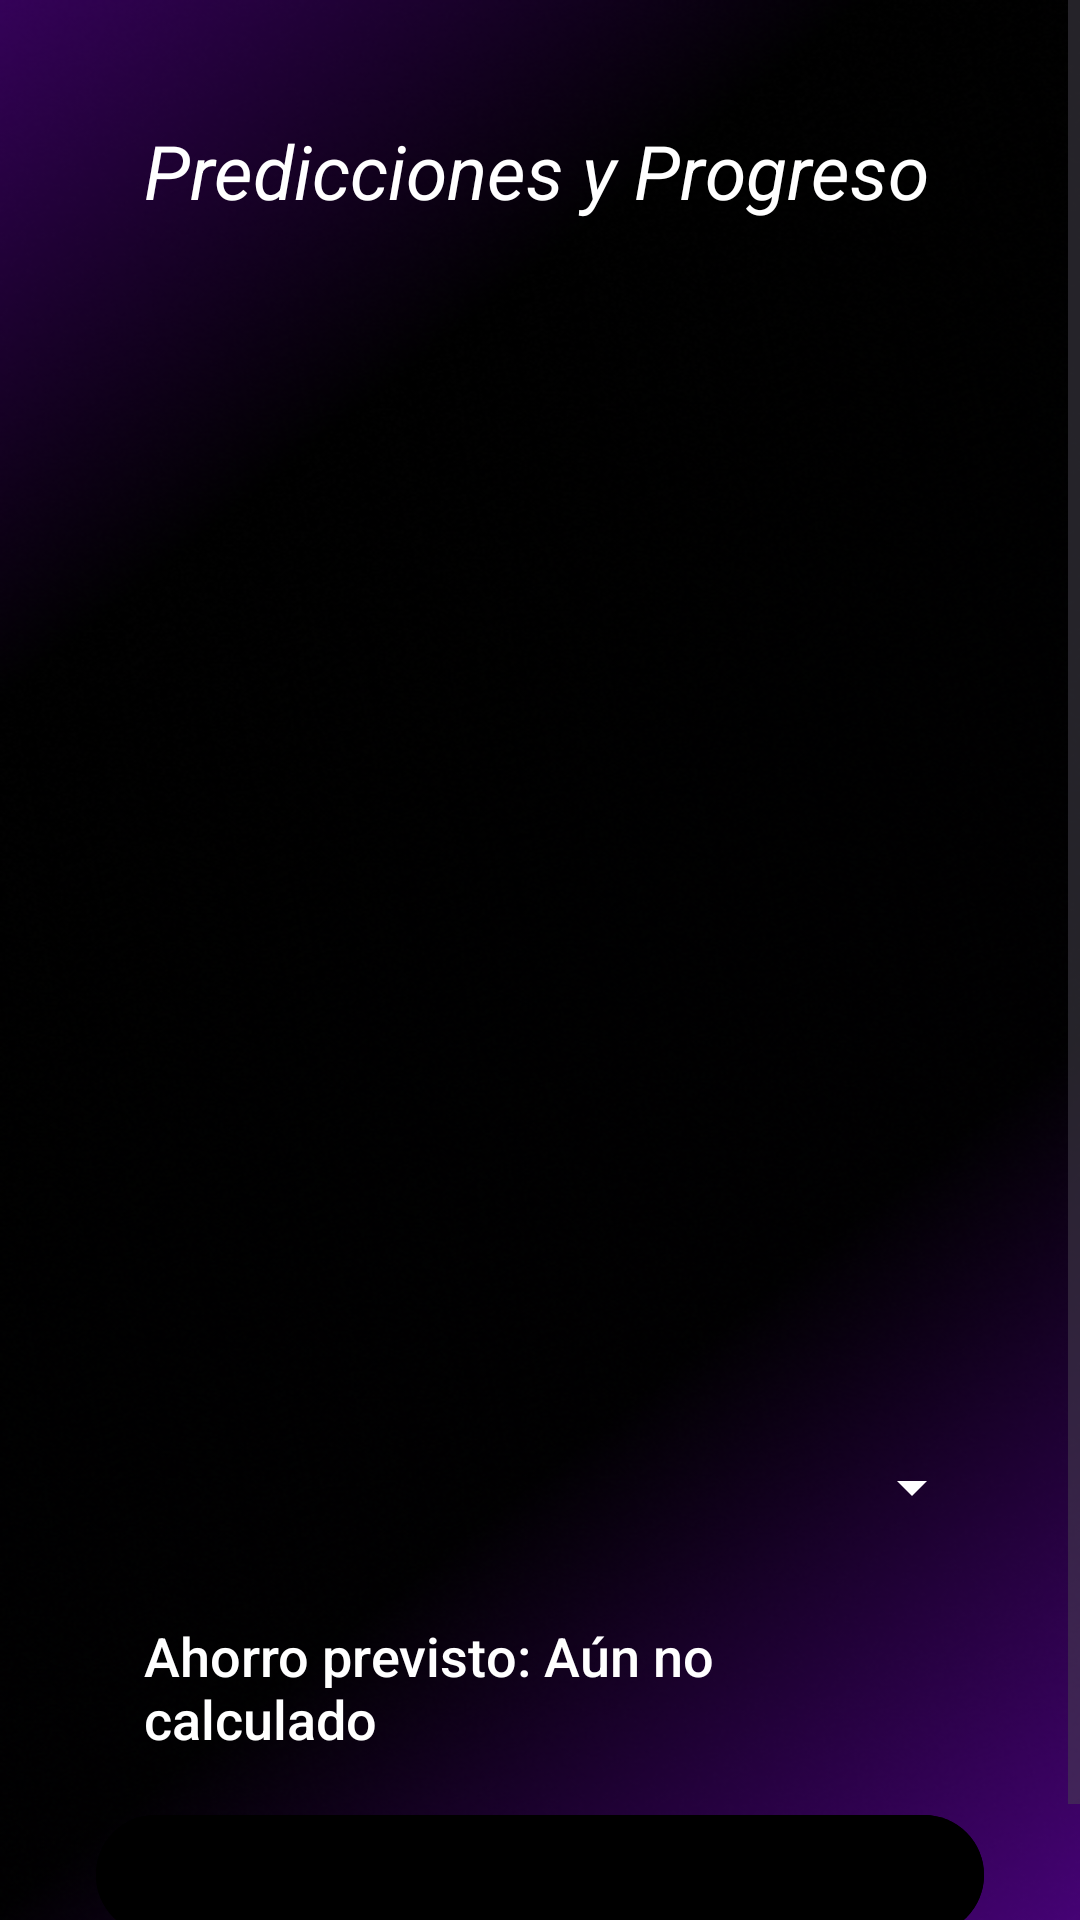

Android layout source for this screen:
<!-- AndroidManifest.xml: application theme Theme.WeathVision -->
<!-- res/layout/main_prediction.xml -->
<?xml version="1.0" encoding="utf-8"?>
<androidx.constraintlayout.widget.ConstraintLayout
    xmlns:android="http://schemas.android.com/apk/res/android"
    xmlns:app="http://schemas.android.com/apk/res-auto"
    xmlns:tools="http://schemas.android.com/tools"
    android:layout_width="match_parent"
    android:layout_height="match_parent"
    android:background="@drawable/background">

    <ScrollView
        android:layout_width="0dp"
        android:layout_height="0dp"
        android:fillViewport="true"
        app:layout_constraintTop_toTopOf="parent"
        app:layout_constraintBottom_toBottomOf="parent"
        app:layout_constraintStart_toStartOf="parent"
        app:layout_constraintEnd_toEndOf="parent">

        <androidx.constraintlayout.widget.ConstraintLayout
            android:layout_width="match_parent"
            android:layout_height="wrap_content"
            android:padding="16dp">

            <TextView
                android:id="@+id/textView4"
                android:layout_width="0dp"
                android:layout_height="wrap_content"
                android:layout_marginStart="16dp"
                android:layout_marginTop="8dp"
                android:layout_marginEnd="16dp"
                android:padding="16dp"
                android:text="Predicciones y Progreso"
                android:textColor="@color/white"
                android:textSize="25sp"
                android:textStyle="italic"
                app:layout_constraintEnd_toEndOf="parent"
                app:layout_constraintHorizontal_bias="0.0"
                app:layout_constraintStart_toStartOf="parent"
                app:layout_constraintTop_toTopOf="parent" />

            <ImageView
                android:id="@+id/imageView"
                android:layout_width="374dp"
                android:layout_height="394dp"
                android:background="@drawable/bars_dos"
                android:scaleType="centerCrop"
                android:visibility="visible"
                app:layout_constraintBottom_toTopOf="@+id/timePeriodSpinner"
                app:layout_constraintEnd_toEndOf="parent"
                app:layout_constraintHeight_percent="0.4"
                app:layout_constraintHorizontal_bias="1.0"
                app:layout_constraintStart_toStartOf="parent"
                app:layout_constraintTop_toBottomOf="@+id/textView4"
                app:layout_constraintVertical_bias="1.0" />

            <com.github.mikephil.charting.charts.BarChart
                android:id="@+id/barChart"
                android:layout_width="0dp"
                android:layout_height="0dp"
                android:visibility="gone"
                app:layout_constraintBottom_toTopOf="@+id/timePeriodSpinner"
                app:layout_constraintEnd_toEndOf="parent"
                app:layout_constraintHeight_percent="0.4"
                app:layout_constraintStart_toStartOf="parent"
                app:layout_constraintTop_toBottomOf="@+id/textView4" />

            <Spinner
                android:id="@+id/timePeriodSpinner"
                android:layout_width="0dp"
                android:layout_height="wrap_content"
                android:layout_marginStart="16dp"
                android:layout_marginTop="16dp"
                android:layout_marginEnd="16dp"
                android:backgroundTint="@color/white"
                android:contentDescription="Seleccionar período de tiempo"
                app:layout_constraintEnd_toEndOf="parent"
                app:layout_constraintHorizontal_bias="1.0"
                app:layout_constraintStart_toStartOf="parent"
                app:layout_constraintTop_toBottomOf="@+id/barChart" />

            <TextView
                android:id="@+id/predictionTextView"
                android:layout_width="0dp"
                android:layout_height="wrap_content"
                android:layout_marginStart="16dp"
                android:layout_marginTop="16dp"
                android:layout_marginEnd="16dp"
                android:elevation="2dp"
                android:fontFamily="sans-serif-medium"
                android:padding="16dp"
                android:text="Ahorro previsto: Aún no calculado"
                android:textColor="@android:color/white"
                android:textSize="18sp"
                app:layout_constraintBottom_toTopOf="@+id/radio_buttons_SiNoNvNp"
                app:layout_constraintEnd_toEndOf="parent"
                app:layout_constraintHorizontal_bias="0.0"
                app:layout_constraintStart_toStartOf="parent"
                app:layout_constraintTop_toBottomOf="@+id/timePeriodSpinner" />

            <com.google.android.material.button.MaterialButtonToggleGroup
                android:id="@+id/radio_buttons_SiNoNvNp"
                android:layout_width="0dp"
                android:layout_height="wrap_content"
                android:layout_marginStart="16dp"
                android:layout_marginEnd="16dp"
                android:layout_marginBottom="16dp"
                app:checkedButton="@id/predictButton"
                app:layout_constraintBottom_toBottomOf="parent"
                app:layout_constraintEnd_toEndOf="parent"
                app:layout_constraintStart_toStartOf="parent"
                app:layout_constraintTop_toBottomOf="@id/predictionTextView"
                app:singleSelection="true">

                <com.google.android.material.button.MaterialButton
                    android:id="@+id/predictButton"
                    android:layout_width="0dp"
                    android:layout_height="wrap_content"
                    android:layout_weight="1"
                    android:tag="0"
                    android:backgroundTint="@color/selector_color_button"
                    android:text="Predecir"
                    android:textColor="@color/black"
                    android:textSize="15sp" />

                <com.google.android.material.button.MaterialButton
                    android:id="@+id/graficas"
                    android:layout_width="0dp"
                    android:layout_height="wrap_content"
                    android:layout_weight="1"
                    android:tag="1"
                    android:backgroundTint="@color/selector_color_button"
                    android:text="Progreso"
                    android:textColor="@color/black"
                    android:textSize="15sp" />

            </com.google.android.material.button.MaterialButtonToggleGroup>
        </androidx.constraintlayout.widget.ConstraintLayout>
    </ScrollView>
</androidx.constraintlayout.widget.ConstraintLayout>
<!-- resources referenced by this layout -->
<resources>
  <color name="black">#FF000000</color>
  <color name="white">#FFFFFFFF</color>
  <!-- drawable background: png bitmap (drawable, 318763 bytes) -->
  <style name="Theme.WeathVision" parent="Base.Theme.WeathVision" />
  <style name="Base.Theme.WeathVision" parent="Theme.Material3.DayNight.NoActionBar">
          
          
      </style>
</resources>
